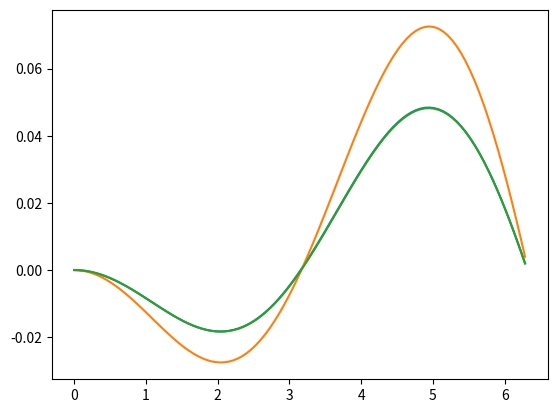

Source code (Python):
''''
Найти значение определенного интеграла sin(x) по 3 методам численного интегрирования: метод прямоугольника, метод трапеций и метод Симпсона.
Построить график значений ( y(x) - I(x)), где y(x) - определенный интеграл sin(x), вычисленный 3 методами, а I(x) - 1 - cos(x)
'''
import sympy
import numpy as np
import math
import matplotlib.pyplot as plt

x = sympy.Symbol('x')
def f(x):
    return sympy.sin(x)

''''
Метод Симпсона
'''

def simpson(left, right, n, function):
    h = (right - left) / n
    area = 0
    x = left
    for i in range(n - 1):
        area +=(function(x) + 4*function(x + h/2) + function(x + h))*(h/6)
        x += h
    return area

''''
Метод прямоугольников
'''

def rectangle (left, right, n, function):
    dx = (right - left) / n
    area = 0
    x = left
    for i in range(n-1):
        area += dx * function(x)
        x += dx
    return area
''''
Метод трапеций
'''

def trapezoid (left, right, n, function):
    h = (right - left) / n
    area = 0
    x = left
    for i in range(n-1):
        area += h * (function(x) + function(x + h)) / 2
        x += h
    return area


def s(y):
    return simpson(0,y,5,f)

def IntCos(y):
    return math.cos(y)-1

h = simpson(0,2* math.pi,2000 ,f)

h2 = trapezoid(0,2* math.pi,2000 ,f)
def h(y):
    return simpson(0, y, 100, f )

def h1(y):
    return rectangle(0, y, 100, f )

def h2(y):
    return trapezoid(0, y, 100, f )

t = np.linspace(0, 2 * np.pi, 100)
h_val = [h(val)-(1-math.cos(val)) for val in t]
h1_val = [h1(val)-(1-math.cos(val)) for val in t]
h2_val = [h2(val)-(1-math.cos(val)) for val in t]
plt.plot(t, h_val)
plt.plot(t, h1_val)
plt.plot(t, h2_val)
plt.show()

'''
t = np.linspace(0, 2 * np.pi, 100)
plt.plot(t, [h1]*len(t))
plt.show()
'''
